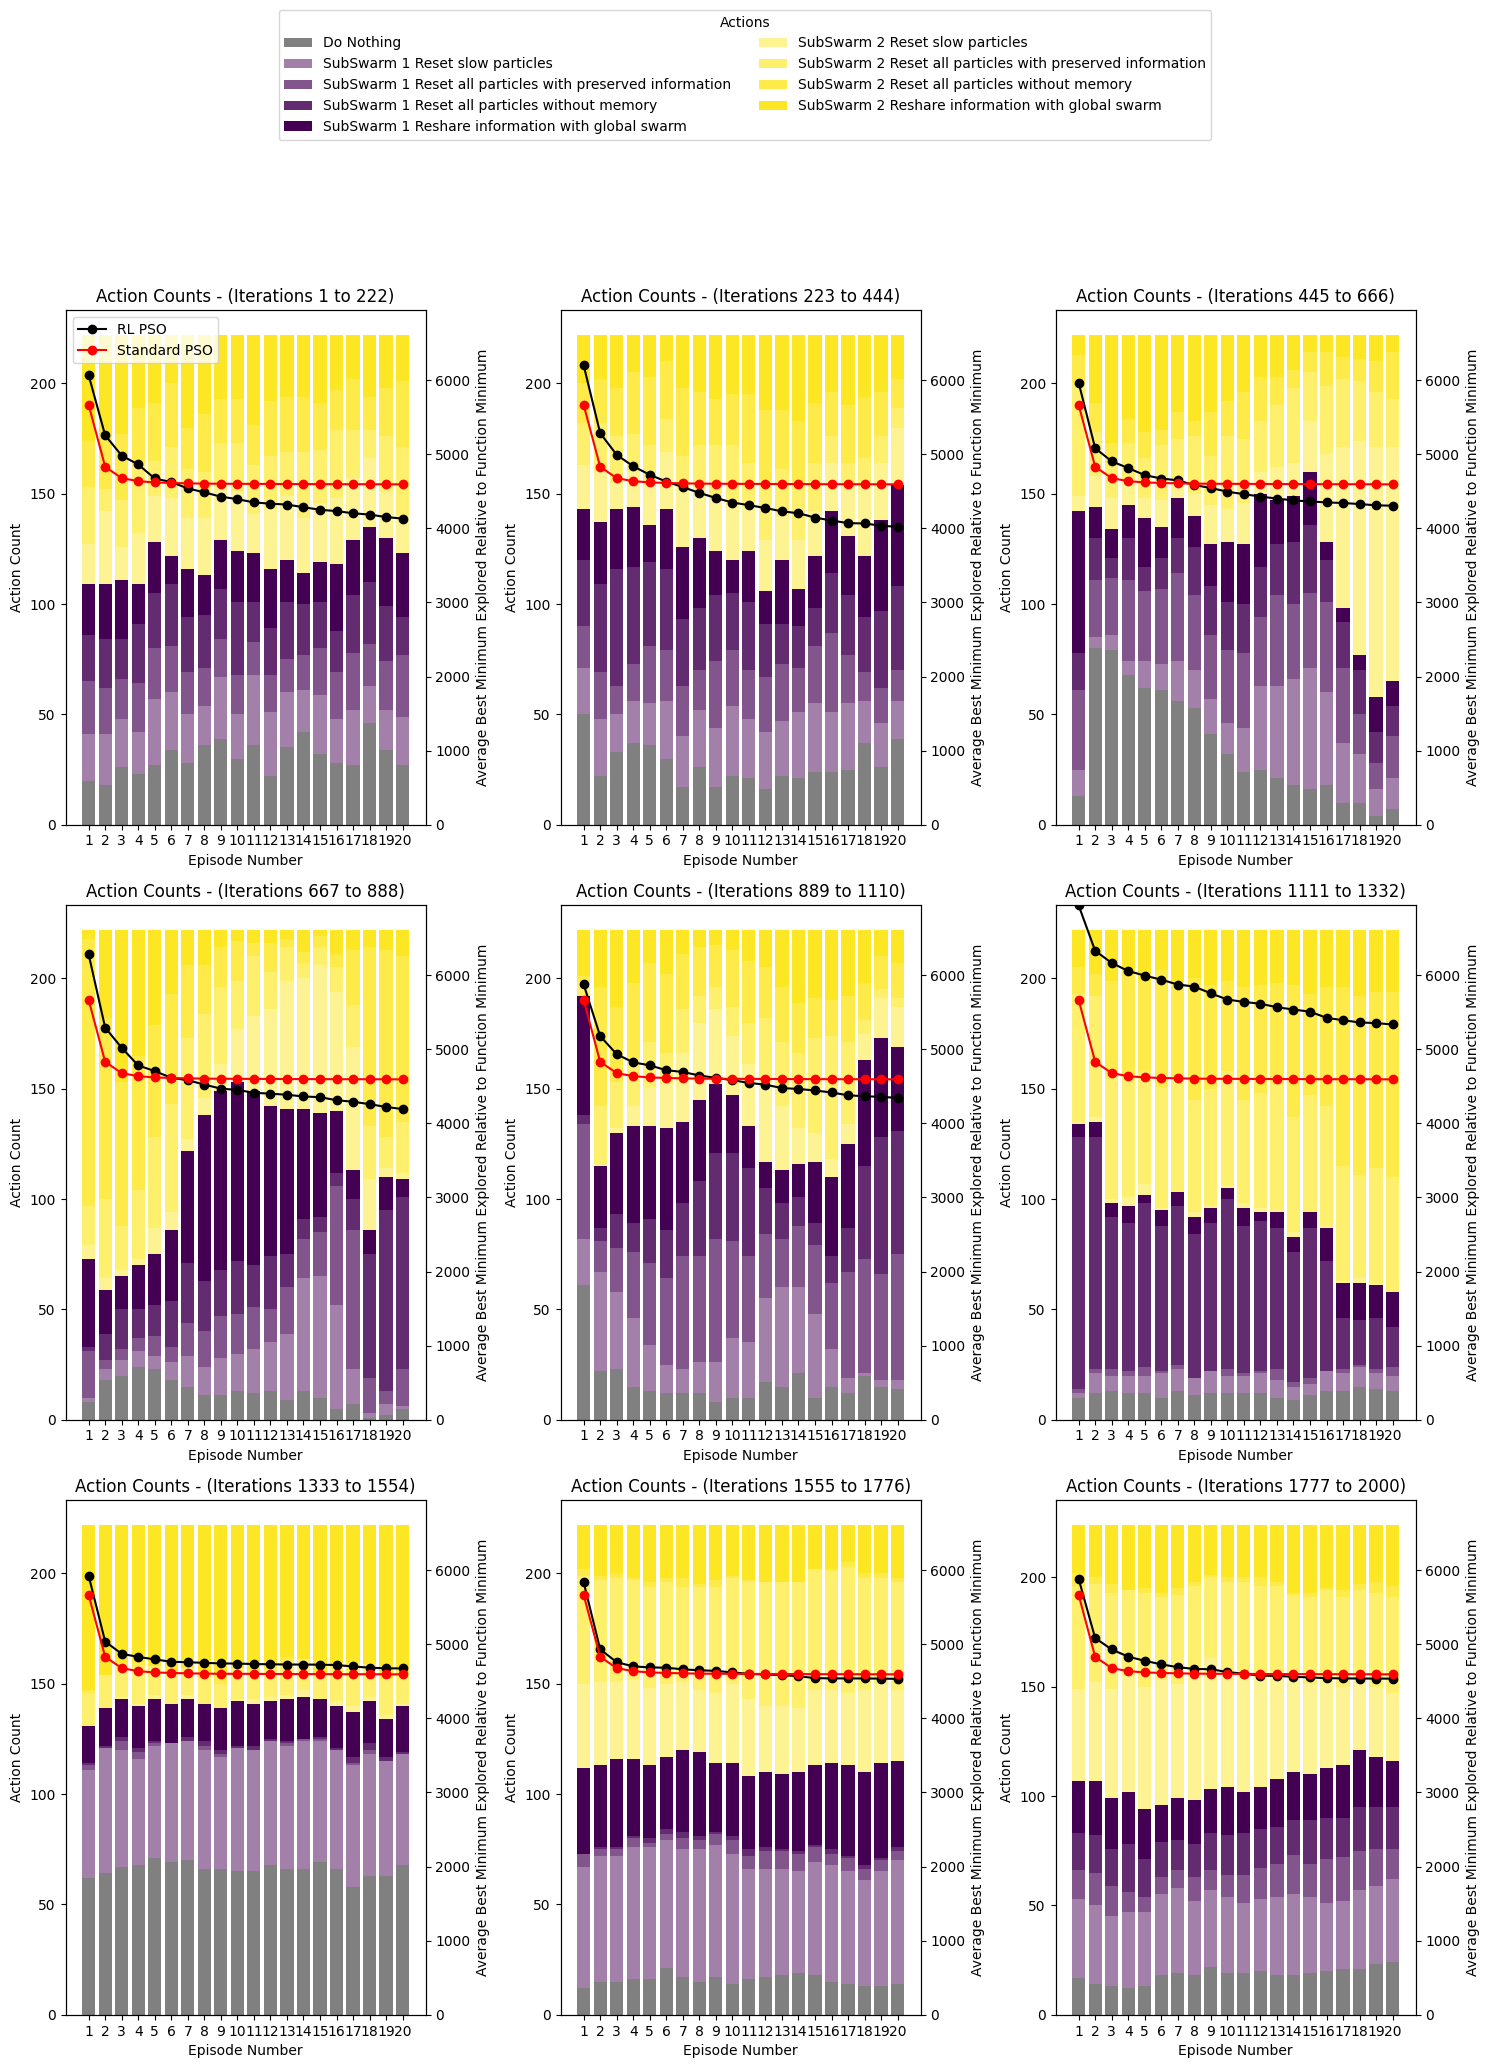

Source data for this figure (header and first rows):
2, 4, 3, 8, 5, 7, 1, 7, 3, 5, 7, 7, 4, 1, 8, 1, 7, 8, 0, 6
7, 1, 0, 0, 2, 0, 8, 8, 4, 2, 0, 4, 2, 0, 4, 3, 8, 0, 5, 0
3, 1, 7, 1, 5, 7, 1, 4, 1, 2, 0, 1, 5, 7, 2, 2, 1, 6, 3, 2
4, 6, 5, 6, 5, 8, 7, 8, 4, 6, 4, 4, 8, 0, 5, 1, 6, 4, 1, 3
6, 0, 6, 2, 2, 5, 2, 8, 3, 6, 0, 4, 0, 1, 6, 5, 8, 5, 1, 5
2, 8, 6, 1, 4, 5, 6, 6, 1, 6, 6, 5, 4, 6, 8, 1, 1, 0, 4, 8
8, 2, 7, 1, 1, 3, 7, 8, 8, 0, 2, 8, 0, 6, 8, 2, 4, 1, 5, 7
1, 5, 4, 7, 8, 4, 0, 2, 7, 0, 0, 6, 0, 0, 3, 0, 8, 8, 7, 7
8, 1, 5, 2, 4, 3, 4, 2, 3, 5, 3, 4, 1, 3, 7, 4, 8, 5, 7, 6
6, 5, 7, 6, 6, 7, 2, 2, 7, 3, 1, 6, 3, 1, 8, 0, 5, 6, 5, 2
2, 0, 0, 0, 3, 2, 4, 7, 2, 0, 8, 0, 2, 2, 5, 0, 6, 2, 2, 6
6, 5, 8, 5, 2, 5, 7, 3, 8, 0, 0, 1, 8, 3, 8, 6, 8, 8, 6, 1
3, 4, 2, 8, 3, 0, 4, 8, 4, 7, 7, 0, 7, 0, 1, 1, 7, 7, 5, 6
5, 2, 5, 6, 7, 3, 4, 0, 8, 3, 5, 6, 7, 3, 1, 6, 7, 8, 2, 3
8, 0, 4, 4, 4, 6, 8, 5, 0, 1, 1, 3, 4, 4, 5, 0, 7, 0, 1, 2
4, 8, 7, 5, 2, 7, 8, 8, 5, 4, 4, 4, 0, 6, 1, 0, 5, 6, 3, 2
7, 2, 4, 1, 5, 2, 6, 1, 1, 6, 3, 4, 3, 6, 6, 2, 6, 3, 5, 7
4, 8, 1, 2, 2, 3, 3, 6, 5, 6, 7, 7, 0, 5, 2, 6, 7, 3, 3, 3
4, 3, 4, 6, 1, 5, 8, 3, 0, 0, 3, 3, 4, 3, 0, 8, 2, 8, 0, 4
7, 7, 2, 8, 3, 7, 2, 4, 3, 3, 0, 8, 4, 8, 3, 3, 1, 5, 6, 5
5, 4, 2, 4, 1, 0, 6, 0, 1, 1, 6, 3, 3, 5, 8, 1, 2, 1, 3, 1
8, 3, 8, 2, 1, 2, 1, 0, 1, 7, 7, 3, 1, 5, 2, 2, 1, 4, 2, 8
2, 1, 8, 4, 8, 3, 3, 4, 1, 3, 2, 1, 0, 3, 6, 5, 0, 2, 7, 3
6, 0, 6, 6, 3, 6, 8, 7, 8, 8, 0, 2, 0, 7, 6, 3, 3, 5, 6, 3
2, 7, 4, 7, 1, 0, 5, 3, 6, 2, 2, 2, 5, 7, 3, 4, 5, 2, 2, 7
8, 0, 8, 2, 1, 6, 3, 3, 4, 6, 7, 8, 6, 0, 8, 2, 0, 5, 5, 4
8, 3, 1, 5, 2, 6, 3, 3, 0, 8, 0, 2, 4, 7, 8, 1, 2, 8, 0, 5
7, 1, 7, 7, 1, 5, 8, 3, 0, 3, 5, 4, 3, 5, 4, 8, 0, 3, 2, 6
6, 2, 3, 8, 1, 3, 2, 4, 0, 7, 1, 2, 3, 0, 2, 6, 7, 6, 8, 3
3, 3, 8, 8, 5, 2, 3, 2, 4, 8, 8, 1, 4, 0, 0, 2, 3, 2, 6, 4
2, 1, 8, 8, 8, 0, 1, 8, 2, 2, 8, 1, 6, 2, 5, 5, 8, 5, 6, 4
8, 5, 0, 3, 7, 7, 2, 4, 6, 5, 1, 5, 6, 2, 3, 8, 3, 5, 0, 8
7, 8, 8, 5, 0, 0, 3, 0, 7, 5, 3, 7, 1, 6, 5, 0, 1, 7, 8, 7
1, 2, 7, 3, 6, 7, 2, 8, 3, 3, 0, 1, 8, 5, 7, 7, 0, 1, 1, 7
3, 8, 7, 8, 0, 2, 5, 1, 0, 3, 4, 0, 7, 0, 5, 6, 2, 2, 4, 6
5, 6, 4, 4, 2, 5, 4, 6, 7, 4, 1, 8, 5, 6, 5, 4, 0, 3, 3, 1
4, 2, 7, 2, 3, 5, 7, 5, 3, 4, 3, 1, 0, 5, 0, 0, 4, 8, 8, 1
4, 5, 3, 6, 4, 6, 8, 0, 3, 1, 6, 4, 7, 7, 1, 5, 4, 2, 7, 6
2, 2, 6, 4, 4, 2, 6, 6, 2, 7, 6, 6, 5, 5, 2, 5, 5, 5, 8, 1
3, 7, 1, 6, 1, 3, 2, 7, 5, 4, 5, 6, 0, 0, 8, 7, 4, 4, 2, 6
6, 5, 0, 4, 6, 0, 8, 0, 5, 0, 4, 6, 8, 3, 3, 3, 5, 3, 1, 7
2, 7, 4, 3, 8, 8, 7, 0, 1, 4, 5, 6, 6, 1, 4, 5, 8, 2, 8, 2
8, 8, 8, 6, 5, 3, 8, 3, 0, 3, 8, 5, 6, 6, 1, 2, 8, 7, 0, 8
1, 0, 7, 2, 3, 2, 0, 2, 1, 5, 8, 0, 6, 8, 8, 8, 6, 8, 8, 7
3, 5, 0, 5, 2, 3, 6, 7, 2, 4, 7, 4, 2, 0, 4, 3, 3, 2, 2, 7
5, 5, 1, 6, 8, 0, 6, 3, 8, 2, 3, 0, 5, 0, 1, 3, 8, 0, 4, 0
8, 0, 4, 3, 1, 7, 8, 3, 0, 1, 1, 5, 7, 4, 8, 6, 2, 1, 1, 4
4, 7, 3, 2, 2, 1, 3, 2, 4, 6, 2, 5, 0, 0, 3, 6, 1, 0, 1, 3
0, 8, 6, 3, 0, 0, 6, 8, 3, 6, 4, 4, 7, 3, 6, 4, 4, 0, 3, 6
0, 7, 7, 0, 6, 5, 6, 8, 6, 5, 0, 6, 4, 5, 8, 6, 7, 7, 0, 7
8, 7, 4, 3, 5, 0, 3, 0, 4, 8, 3, 2, 8, 6, 1, 2, 2, 5, 1, 0
8, 6, 2, 1, 7, 4, 6, 0, 7, 5, 3, 6, 2, 3, 5, 5, 5, 3, 7, 4
1, 7, 5, 0, 6, 8, 1, 7, 5, 7, 0, 5, 1, 8, 1, 1, 2, 8, 7, 3
3, 7, 1, 5, 8, 3, 2, 0, 2, 1, 8, 3, 1, 7, 6, 7, 2, 7, 8, 0
8, 4, 2, 2, 4, 8, 0, 5, 7, 7, 2, 4, 5, 1, 2, 6, 3, 2, 0, 2
1, 3, 7, 4, 7, 1, 1, 1, 1, 0, 6, 5, 8, 5, 2, 5, 7, 4, 4, 1
8, 8, 5, 3, 7, 7, 4, 3, 8, 0, 7, 2, 1, 8, 1, 2, 3, 7, 7, 0
2, 8, 8, 0, 2, 7, 5, 6, 6, 8, 5, 3, 1, 6, 6, 0, 1, 0, 5, 2
6, 4, 0, 8, 2, 2, 1, 3, 6, 0, 7, 8, 7, 8, 7, 7, 8, 1, 7, 5
2, 1, 8, 1, 1, 5, 4, 6, 8, 0, 8, 8, 1, 3, 3, 0, 5, 0, 7, 2
4, 8, 8, 3, 4, 3, 1, 6, 8, 8, 4, 1, 7, 4, 3, 6, 7, 4, 3, 8
... 1,939 more rows
